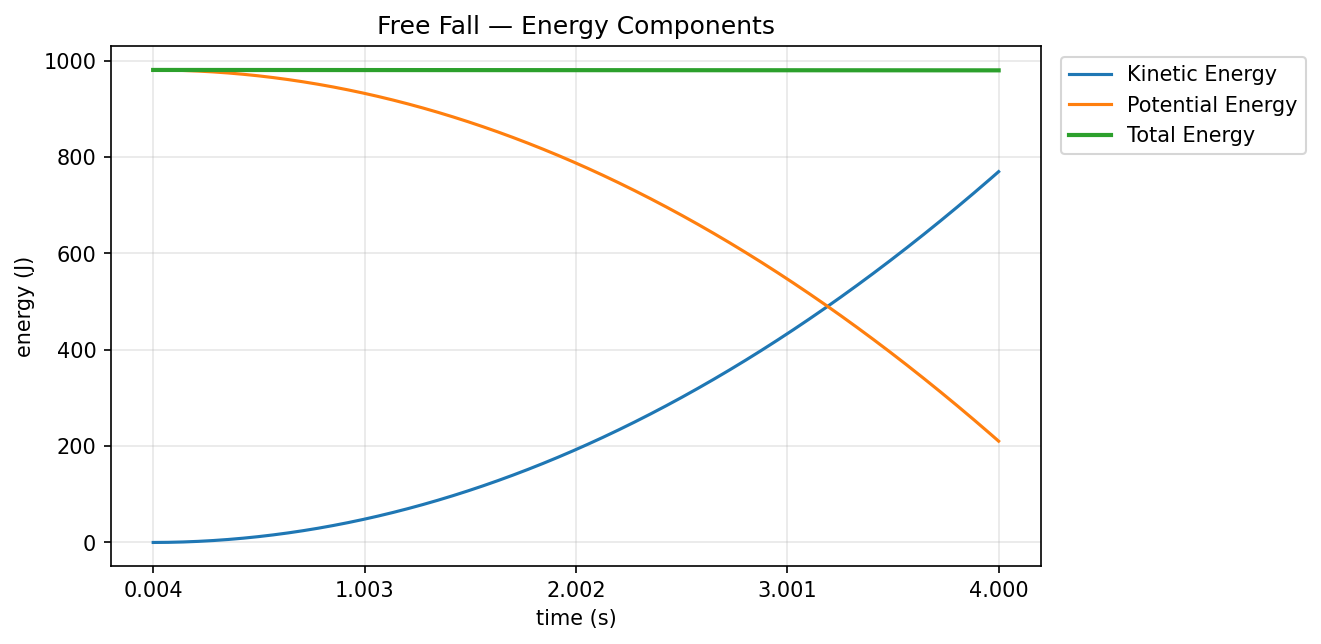

The file beside this chart, header and first rows:
t, KE, PE, E_total, py, pz
0.004167, 8.35382903e-04, 9.80998413e+02, 9.80999268e+02, -4.08750027e-02, 0.00000000e+00
0.008333, 3.34153161e-03, 9.80995056e+02, 9.80998413e+02, -8.17500055e-02, 0.00000000e+00
0.0125, 7.51844654e-03, 9.80989990e+02, 9.80997498e+02, -1.22625008e-01, 0.00000000e+00
0.01667, 1.33661265e-02, 9.80983337e+02, 9.80996704e+02, -1.63500011e-01, 0.00000000e+00
0.02083, 2.08845735e-02, 9.80974976e+02, 9.80995850e+02, -2.04375014e-01, 0.00000000e+00
0.025, 3.00737862e-02, 9.80964966e+02, 9.80995056e+02, -2.45250016e-01, 0.00000000e+00
0.02917, 4.09337580e-02, 9.80953247e+02, 9.80994202e+02, -2.86125004e-01, 0.00000000e+00
0.03333, 5.34645058e-02, 9.80939880e+02, 9.80993347e+02, -3.27000022e-01, 0.00000000e+00
0.0375, 6.76660240e-02, 9.80924805e+02, 9.80992493e+02, -3.67875040e-01, 0.00000000e+00
0.04167, 8.35383013e-02, 9.80908142e+02, 9.80991699e+02, -4.08750057e-01, 0.00000000e+00
0.04583, 1.01081356e-01, 9.80889709e+02, 9.80990784e+02, -4.49625075e-01, 0.00000000e+00
0.05, 1.20295167e-01, 9.80869690e+02, 9.80989990e+02, -4.90500093e-01, 0.00000000e+00
0.05417, 1.41179755e-01, 9.80847961e+02, 9.80989136e+02, -5.31375110e-01, 0.00000000e+00
0.05833, 1.63735107e-01, 9.80824524e+02, 9.80988281e+02, -5.72250128e-01, 0.00000000e+00
0.0625, 1.87961221e-01, 9.80799438e+02, 9.80987427e+02, -6.13125145e-01, 0.00000000e+00
0.06667, 2.13858113e-01, 9.80772766e+02, 9.80986633e+02, -6.54000163e-01, 0.00000000e+00
0.07083, 2.41425753e-01, 9.80744385e+02, 9.80985840e+02, -6.94875181e-01, 0.00000000e+00
0.075, 2.70664185e-01, 9.80714294e+02, 9.80984985e+02, -7.35750198e-01, 0.00000000e+00
0.07917, 3.01573366e-01, 9.80682556e+02, 9.80984131e+02, -7.76625216e-01, 0.00000000e+00
0.08333, 3.34153324e-01, 9.80649170e+02, 9.80983337e+02, -8.17500234e-01, 0.00000000e+00
0.0875, 3.68404031e-01, 9.80614075e+02, 9.80982483e+02, -8.58375251e-01, 0.00000000e+00
0.09167, 4.04325515e-01, 9.80577332e+02, 9.80981628e+02, -8.99250269e-01, 0.00000000e+00
0.09583, 4.41917777e-01, 9.80538940e+02, 9.80980835e+02, -9.40125287e-01, 0.00000000e+00
0.1, 4.81180787e-01, 9.80498779e+02, 9.80979980e+02, -9.81000304e-01, 0.00000000e+00
0.1042, 5.22114515e-01, 9.80457031e+02, 9.80979126e+02, -1.02187526e+00, 0.00000000e+00
0.1083, 5.64719021e-01, 9.80413635e+02, 9.80978333e+02, -1.06275022e+00, 0.00000000e+00
0.1125, 6.08994246e-01, 9.80368530e+02, 9.80977539e+02, -1.10362518e+00, 0.00000000e+00
0.1167, 6.54940307e-01, 9.80321716e+02, 9.80976685e+02, -1.14450014e+00, 0.00000000e+00
0.1208, 7.02557087e-01, 9.80273315e+02, 9.80975891e+02, -1.18537509e+00, 0.00000000e+00
0.125, 7.51844585e-01, 9.80223145e+02, 9.80974976e+02, -1.22625005e+00, 0.00000000e+00
0.1292, 8.02802920e-01, 9.80171387e+02, 9.80974182e+02, -1.26712501e+00, 0.00000000e+00
0.1333, 8.55431974e-01, 9.80117920e+02, 9.80973328e+02, -1.30799997e+00, 0.00000000e+00
0.1375, 9.09731805e-01, 9.80062744e+02, 9.80972473e+02, -1.34887493e+00, 0.00000000e+00
0.1417, 9.65702355e-01, 9.80005981e+02, 9.80971680e+02, -1.38974988e+00, 0.00000000e+00
0.1458, 1.02334368e+00, 9.79947510e+02, 9.80970825e+02, -1.43062484e+00, 0.00000000e+00
0.15, 1.08265579e+00, 9.79887329e+02, 9.80969971e+02, -1.47149980e+00, 0.00000000e+00
0.1542, 1.14363873e+00, 9.79825500e+02, 9.80969116e+02, -1.51237476e+00, 0.00000000e+00
0.1583, 1.20629239e+00, 9.79762024e+02, 9.80968323e+02, -1.55324972e+00, 0.00000000e+00
0.1625, 1.27061677e+00, 9.79696838e+02, 9.80967468e+02, -1.59412467e+00, 0.00000000e+00
0.1667, 1.33661187e+00, 9.79630005e+02, 9.80966614e+02, -1.63499963e+00, 0.00000000e+00
0.1708, 1.40427780e+00, 9.79561523e+02, 9.80965820e+02, -1.67587459e+00, 0.00000000e+00
0.175, 1.47361445e+00, 9.79491333e+02, 9.80964966e+02, -1.71674955e+00, 0.00000000e+00
0.1792, 1.54462194e+00, 9.79419495e+02, 9.80964111e+02, -1.75762451e+00, 0.00000000e+00
0.1833, 1.61730015e+00, 9.79346008e+02, 9.80963318e+02, -1.79849946e+00, 0.00000000e+00
0.1875, 1.69164908e+00, 9.79270752e+02, 9.80962402e+02, -1.83937442e+00, 0.00000000e+00
0.1917, 1.76766884e+00, 9.79193909e+02, 9.80961548e+02, -1.88024938e+00, 0.00000000e+00
0.1958, 1.84535933e+00, 9.79115356e+02, 9.80960693e+02, -1.92112434e+00, 0.00000000e+00
0.2, 1.92472064e+00, 9.79035156e+02, 9.80959900e+02, -1.96199930e+00, 0.00000000e+00
0.2042, 2.00575280e+00, 9.78953247e+02, 9.80958984e+02, -2.00287437e+00, 0.00000000e+00
0.2083, 2.08845568e+00, 9.78869751e+02, 9.80958191e+02, -2.04374933e+00, 0.00000000e+00
0.2125, 2.17282915e+00, 9.78784546e+02, 9.80957397e+02, -2.08462429e+00, 0.00000000e+00
0.2167, 2.25887346e+00, 9.78697693e+02, 9.80956543e+02, -2.12549925e+00, 0.00000000e+00
0.2208, 2.34658861e+00, 9.78609131e+02, 9.80955750e+02, -2.16637421e+00, 0.00000000e+00
0.225, 2.43597436e+00, 9.78518921e+02, 9.80954895e+02, -2.20724916e+00, 0.00000000e+00
0.2292, 2.52703094e+00, 9.78427063e+02, 9.80954102e+02, -2.24812412e+00, 0.00000000e+00
0.2333, 2.61975837e+00, 9.78333496e+02, 9.80953247e+02, -2.28899908e+00, 0.00000000e+00
0.2375, 2.71415663e+00, 9.78238281e+02, 9.80952454e+02, -2.32987404e+00, 0.00000000e+00
0.2417, 2.81022549e+00, 9.78141357e+02, 9.80951599e+02, -2.37074900e+00, 0.00000000e+00
0.2458, 2.90796494e+00, 9.78042786e+02, 9.80950745e+02, -2.41162395e+00, 0.00000000e+00
0.25, 3.00737548e+00, 9.77942566e+02, 9.80949951e+02, -2.45249891e+00, 0.00000000e+00
... 900 more rows
